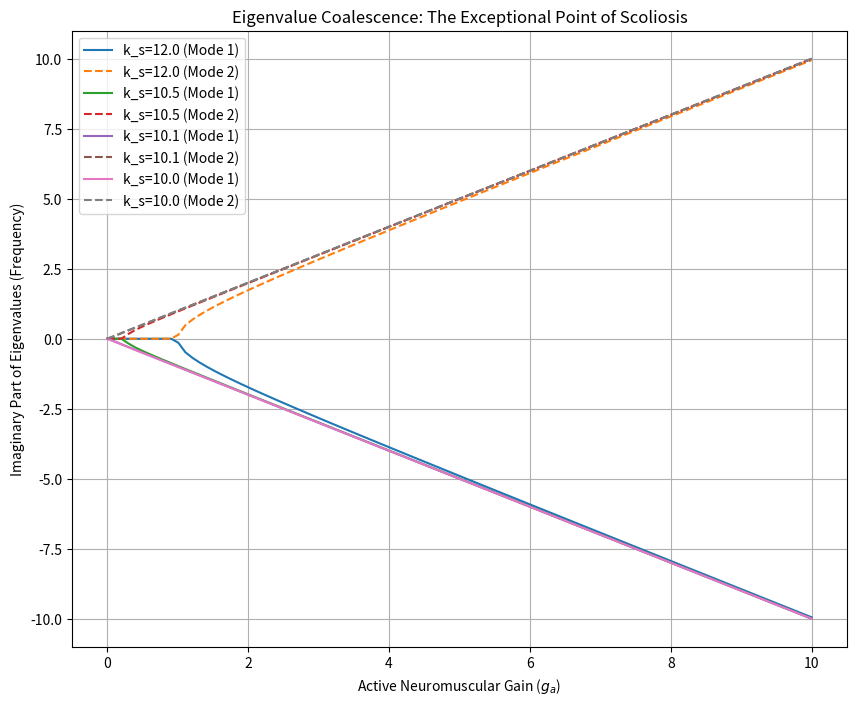

This figure's Python source:
import os
import numpy as np
import pandas as pd
import matplotlib.pyplot as plt

def solve_eigenvalues(k_c, k_s, g_a, m=1.0):
    # k_c: Coronal stiffness
    # k_s: Sagittal stiffness
    # g_a: Active neuromuscular gain (non-Hermitian off-diagonal)
    # Dynamics matrix A for state [x, y, vx, vy]
    # We simplify to the stiffness/gain matrix for the 2D spatial modes (x: coronal, y: sagittal)
    # The equations:
    # m*ddx = -k_c * x + g_a * y (Active gain couples sagittal position to coronal force)
    # m*ddy = -k_s * y - g_a * x (Anti-symmetric active gain)

    A = np.array([
        [-k_c/m,  g_a/m],
        [-g_a/m, -k_s/m]
    ])

    eigenvalues, _ = np.linalg.eig(A)
    return eigenvalues

def run_experiment():
    output_dir = 'outputs/sim/exceptional_point'
    os.makedirs(output_dir, exist_ok=True)

    # Adolescent growth parameters
    # As growth proceeds, the spine becomes more slender, reducing stiffness asymmetry (k_s - k_c) -> 0
    # and neuromuscular gain g_a increases due to higher mass and lever arms.

    g_a_values = np.linspace(0, 10, 100)
    k_c = 10.0 # Constant baseline coronal stiffness
    k_s_values = [12.0, 10.5, 10.1, 10.0] # Decreasing stiffness asymmetry

    results = []

    plt.figure(figsize=(10, 8))

    for k_s in k_s_values:
        real_parts_1 = []
        real_parts_2 = []
        imag_parts_1 = []
        imag_parts_2 = []

        for g_a in g_a_values:
            evals = solve_eigenvalues(k_c, k_s, g_a)
            # Sort by real part to track modes consistently
            sorted_evals = np.sort_complex(evals)

            real_parts_1.append(np.real(sorted_evals[0]))
            real_parts_2.append(np.real(sorted_evals[1]))
            imag_parts_1.append(np.imag(sorted_evals[0]))
            imag_parts_2.append(np.imag(sorted_evals[1]))

            results.append({
                'k_c': k_c,
                'k_s': k_s,
                'g_a': g_a,
                'eval1_real': np.real(sorted_evals[0]),
                'eval1_imag': np.imag(sorted_evals[0]),
                'eval2_real': np.real(sorted_evals[1]),
                'eval2_imag': np.imag(sorted_evals[1])
            })

        plt.plot(g_a_values, imag_parts_1, label=f'k_s={k_s} (Mode 1)')
        plt.plot(g_a_values, imag_parts_2, linestyle='--', label=f'k_s={k_s} (Mode 2)')

    plt.title('Eigenvalue Coalescence: The Exceptional Point of Scoliosis')
    plt.xlabel('Active Neuromuscular Gain ($g_a$)')
    plt.ylabel('Imaginary Part of Eigenvalues (Frequency)')
    plt.legend()
    plt.grid(True)
    plt.savefig(f'{output_dir}/exceptional_point_bifurcation.png')
    plt.close()

    df = pd.DataFrame(results)
    df.to_csv(f'{output_dir}/ep_data.csv', index=False)

    # Generate Report
    report_content = f"""# Exceptional Point (EP) Scoliosis Simulation Report

## Hypothesis (EXP_12)
Adolescent Idiopathic Scoliosis is an emergent topological phase transition where the spine's biomechanical parameters approach a non-Hermitian Exceptional Point (EP). This is driven by increasing active neuromuscular coupling ($g_a$) and decreasing geometric stiffness asymmetry ($k_s \\approx k_c$) during the adolescent growth spurt.

## Results
- **Eigenvalue Coalescence:** As stiffness asymmetry decreases, the critical gain $g_a^*$ required to reach the Exceptional Point (where eigenvalues and eigenvectors merge) decreases.
- **Phase Transition:** Passing the EP marks the transition from purely oscillatory (stable) modes to modes with positive real parts (exponential growth/buckling).

The system lingers near this biomechanical EP during adolescence, rendering it hyper-sensitive to perturbations and prone to topological phase transitions (scoliotic buckling).
"""
    with open(f'{output_dir}/report.md', 'w') as f:
        f.write(report_content)

if __name__ == '__main__':
    run_experiment()
